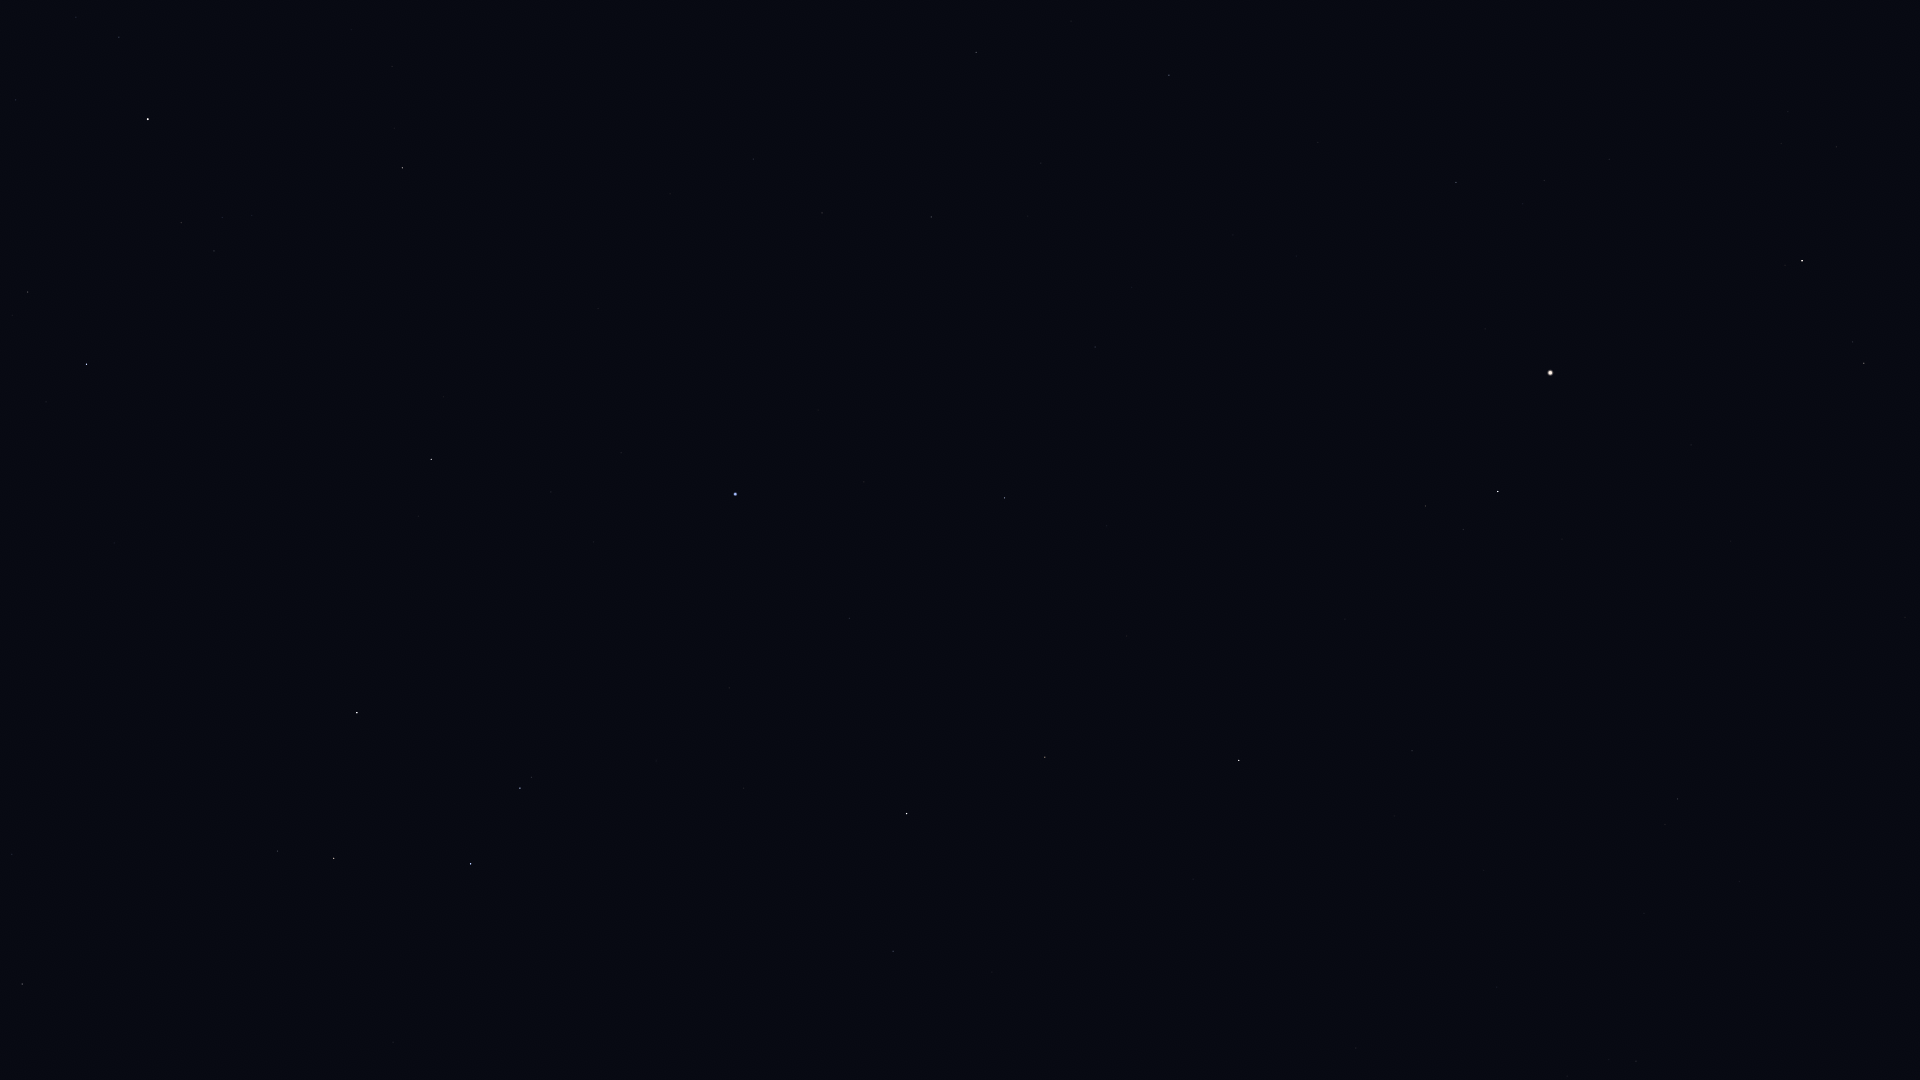

The table this chart was drawn from, first rows:
Star_ID, Name, X, Y
56343, HIP 56343, 22, 984
57283, HIP 57283, 393, 1042
57936, HIP 57936, 12, 854
58188, HIP 58188, 445, 985
59199, Alchiba, 277, 851
59803, Gienah, 471, 864
60129, Zaniah, 893, 951
60965, Algorab, 520, 788
61174, HIP 61174, 531, 777
61359, Kraz, 357, 713
63090, Minelauva, 1045, 757
63608, Vindemiatrix, 1239, 761
64166, HIP 64166, 418, 516
64241, Diadem, 1412, 751
64394, HIP 64394, 1678, 799
64962, HIP 64962, 431, 459
65109, HIP 65109, 86, 364
65474, Spica, 735, 494
65936, HIP 65936, 28, 292
66249, Heze, 1004, 498
67459, HIP 67459, 1425, 506
67927, Muphrid, 1498, 492
68520, HIP 68520, 1095, 347
68895, HIP 68895, 402, 168
68933, Menkent, 148, 119
69415, HIP 69415, 394, 128
69427, Kang, 822, 213
69673, Arcturus, 1550, 373
69701, Syrma, 931, 217
69974, Khambalia, 753, 159
70306, HIP 70306, 392, 67
70755, Elgafar, 1041, 163
71053, HIP 71053, 1864, 363
71795, HIP 71795, 1456, 183
72105, Izar, 1802, 261
72220, HIP 72220, 1169, 75
72339, Mönch, 1117, 55
72845, Arcalís, 1591, 141
